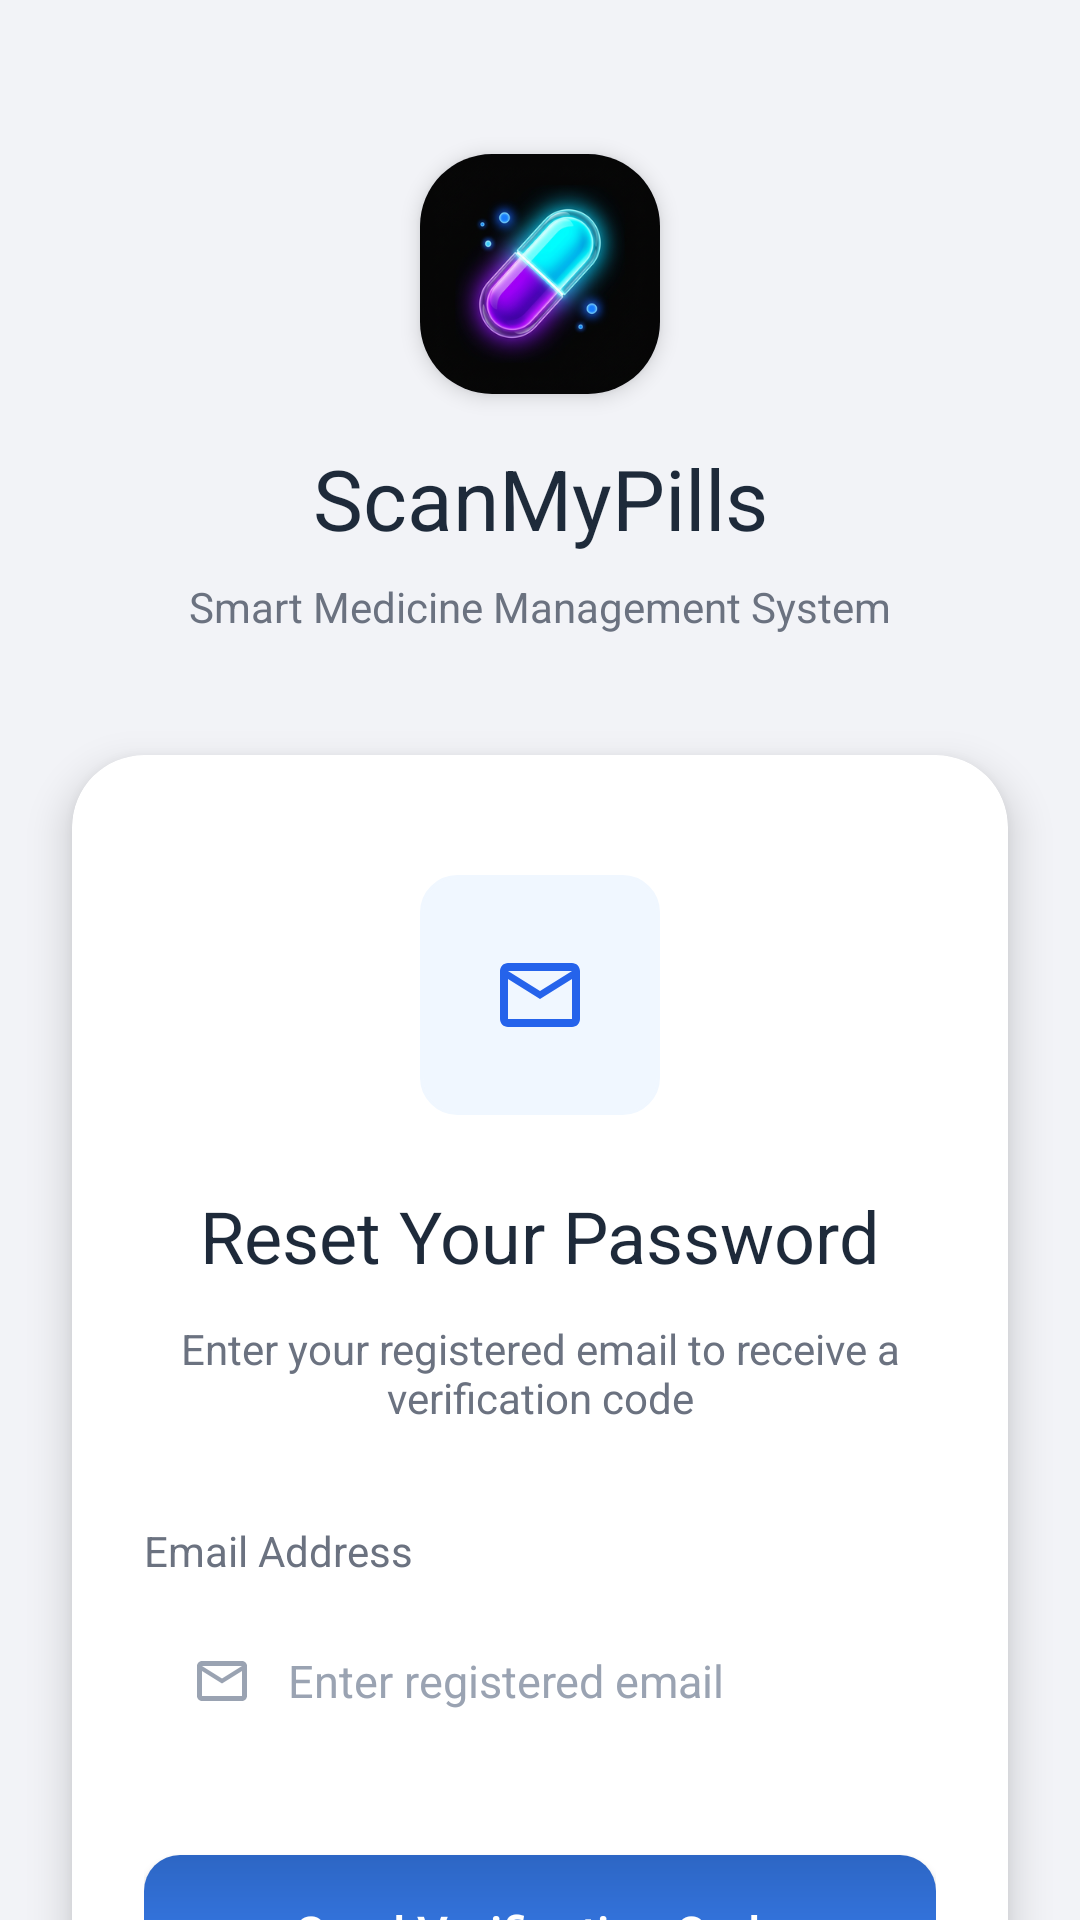

Reconstruct the res/layout file that produces this screen, plus the resources it refers to.
<!-- AndroidManifest.xml: application theme Theme.ScanmyPills -->
<!-- res/layout/activity_reset_password.xml -->
<?xml version="1.0" encoding="utf-8"?>
<androidx.constraintlayout.widget.ConstraintLayout xmlns:android="http://schemas.android.com/apk/res/android"
    xmlns:app="http://schemas.android.com/apk/res-auto"
    xmlns:tools="http://schemas.android.com/tools"
    android:layout_width="match_parent"
    android:layout_height="match_parent"
    android:background="@color/bg_light_grey"
    tools:context=".ResetPasswordActivity">

    <androidx.constraintlayout.widget.Guideline
        android:id="@+id/guideline_top"
        android:layout_width="wrap_content"
        android:layout_height="wrap_content"
        android:orientation="horizontal"
        app:layout_constraintGuide_percent="0.08" />

    
    <com.google.android.material.card.MaterialCardView
        android:id="@+id/card_logo_wrapper"
        android:layout_width="80dp"
        android:layout_height="80dp"
        app:cardCornerRadius="24dp"
        app:cardElevation="4dp"
        app:layout_constraintEnd_toEndOf="parent"
        app:layout_constraintStart_toStartOf="parent"
        app:layout_constraintTop_toTopOf="@id/guideline_top"
        app:strokeWidth="0dp">

        <ImageView
            android:id="@+id/iv_logo"
            android:layout_width="match_parent"
            android:layout_height="match_parent"
            android:scaleType="centerCrop"
            android:src="@drawable/ic_app_logo" />

    </com.google.android.material.card.MaterialCardView>

    <TextView
        android:id="@+id/tv_app_name"
        android:layout_width="wrap_content"
        android:layout_height="wrap_content"
        android:layout_marginTop="16dp"
        android:fontFamily="sans-serif-bold"
        android:text="ScanMyPills"
        android:textColor="@color/text_dark_navy"
        android:textSize="28sp"
        app:layout_constraintEnd_toEndOf="parent"
        app:layout_constraintStart_toStartOf="parent"
        app:layout_constraintTop_toBottomOf="@id/card_logo_wrapper" />

    <TextView
        android:id="@+id/tv_app_subtitle"
        android:layout_width="wrap_content"
        android:layout_height="wrap_content"
        android:layout_marginTop="8dp"
        android:fontFamily="sans-serif"
        android:text="Smart Medicine Management System"
        android:textColor="@color/text_soft_grey"
        android:textSize="14sp"
        app:layout_constraintEnd_toEndOf="parent"
        app:layout_constraintStart_toStartOf="parent"
        app:layout_constraintTop_toBottomOf="@+id/tv_app_name" />

    
    <androidx.cardview.widget.CardView
        android:id="@+id/card_reset"
        android:layout_width="0dp"
        android:layout_height="wrap_content"
        android:layout_marginStart="24dp"
        android:layout_marginTop="40dp"
        android:layout_marginEnd="24dp"
        app:cardBackgroundColor="@color/white"
        app:cardCornerRadius="24dp"
        app:cardElevation="8dp"
        app:layout_constraintEnd_toEndOf="parent"
        app:layout_constraintStart_toStartOf="parent"
        app:layout_constraintTop_toBottomOf="@+id/tv_app_subtitle">

        <LinearLayout
            android:layout_width="match_parent"
            android:layout_height="wrap_content"
            android:gravity="center_horizontal"
            android:orientation="vertical"
            android:padding="24dp">

            
            <FrameLayout
                android:layout_width="80dp"
                android:layout_height="80dp"
                android:layout_marginTop="16dp"
                android:background="@drawable/bg_acceptance"
                android:backgroundTint="#F0F7FF">

                <ImageView
                    android:layout_width="32dp"
                    android:layout_height="32dp"
                    android:layout_gravity="center"
                    android:src="@drawable/ic_email"
                    app:tint="@color/btn_blue" />
            </FrameLayout>

            <TextView
                android:id="@+id/tv_reset_title"
                android:layout_width="wrap_content"
                android:layout_height="wrap_content"
                android:layout_marginTop="24dp"
                android:fontFamily="sans-serif-bold"
                android:text="Reset Your Password"
                android:textColor="@color/text_dark_navy"
                android:textSize="24sp" />

            <TextView
                android:id="@+id/tv_reset_subtitle"
                android:layout_width="wrap_content"
                android:layout_height="wrap_content"
                android:layout_marginTop="12dp"
                android:gravity="center"
                android:text="Enter your registered email to receive a verification code"
                android:textColor="@color/text_soft_grey"
                android:textSize="14sp" />

            <TextView
                android:layout_width="match_parent"
                android:layout_height="wrap_content"
                android:layout_marginTop="32dp"
                android:text="Email Address"
                android:textColor="@color/text_soft_grey"
                android:textSize="14sp" />

            <LinearLayout
                android:layout_width="match_parent"
                android:layout_height="52dp"
                android:layout_marginTop="8dp"
                android:background="@drawable/bg_input_field"
                android:gravity="center_vertical"
                android:orientation="horizontal"
                android:paddingStart="16dp"
                android:paddingEnd="16dp">

                <ImageView
                    android:layout_width="20dp"
                    android:layout_height="20dp"
                    android:src="@drawable/ic_email"
                    app:tint="@color/text_skip_grey" />

                <EditText
                    android:id="@+id/et_email"
                    android:layout_width="match_parent"
                    android:layout_height="match_parent"
                    android:background="@android:color/transparent"
                    android:hint="Enter registered email"
                    android:inputType="textEmailAddress"
                    android:paddingStart="12dp"
                    android:textColor="@color/text_dark_navy"
                    android:textColorHint="@color/text_skip_grey"
                    android:textSize="15sp" />
            </LinearLayout>

            <androidx.appcompat.widget.AppCompatButton
                android:id="@+id/btn_send_code"
                android:layout_width="match_parent"
                android:layout_height="52dp"
                android:layout_marginTop="32dp"
                android:background="@drawable/bg_btn_gradient"
                android:fontFamily="sans-serif-medium"
                android:text="Send Verification Code"
                android:textAllCaps="false"
                android:textColor="@android:color/white"
                android:textSize="16sp" />

            <LinearLayout
                android:layout_width="wrap_content"
                android:layout_height="wrap_content"
                android:layout_marginTop="24dp"
                android:layout_marginBottom="8dp"
                android:orientation="horizontal">

                <TextView
                    android:layout_width="wrap_content"
                    android:layout_height="wrap_content"
                    android:text="Remember your password? "
                    android:textColor="@color/text_soft_grey"
                    android:textSize="14sp" />

                <TextView
                    android:id="@+id/tv_back_to_login"
                    android:layout_width="wrap_content"
                    android:layout_height="wrap_content"
                    android:text="Back to Login"
                    android:textColor="@color/btn_blue"
                    android:textSize="14sp" />
            </LinearLayout>

        </LinearLayout>
    </androidx.cardview.widget.CardView>

</androidx.constraintlayout.widget.ConstraintLayout>
<!-- resources referenced by this layout -->
<resources>
  <color name="bg_light_grey">#F2F3F7</color>
  <color name="btn_blue">#2563EB</color>
  <color name="text_dark_navy">#1E2A3A</color>
  <color name="text_skip_grey">#9AA3B2</color>
  <color name="text_soft_grey">#6B7280</color>
  <color name="white">#FFFFFFFF</color>
  <!-- drawable bg_acceptance (drawable) -->
  <?xml version="1.0" encoding="utf-8"?>
  <shape xmlns:android="http://schemas.android.com/apk/res/android">
      <solid android:color="#E8F5E9" />
      <stroke
          android:width="1dp"
          android:color="#81C784" />
      <corners android:radius="12dp" />
  </shape>
  <!-- drawable bg_btn_gradient (drawable) -->
  <?xml version="1.0" encoding="utf-8"?>
  <shape xmlns:android="http://schemas.android.com/apk/res/android">
      <gradient
          android:angle="-90"
          android:endColor="#3A82F8"
          android:startColor="#2D66C4" />
      <corners android:radius="12dp" />
  </shape>
  <!-- drawable ic_app_logo: png bitmap (drawable-hdpi, 26027 bytes) -->
  <!-- drawable ic_email (drawable) -->
  <?xml version="1.0" encoding="utf-8"?>
  <vector xmlns:android="http://schemas.android.com/apk/res/android"
      android:width="24dp"
      android:height="24dp"
      android:viewportWidth="24"
      android:viewportHeight="24">
      <path
          android:fillColor="#9AA3B2"
          android:pathData="M20,4H4C2.9,4 2,4.9 2,6V18C2,19.1 2.9,20 4,20H20C21.1,20 22,19.1 22,18V6C22,4.9 21.1,4 20,4M20,18H4V8L12,13L20,8V18M20,6L12,11L4,6H20Z" />
  </vector>
  <style name="Theme.ScanmyPills" parent="Base.Theme.ScanmyPills" />
  <style name="Base.Theme.ScanmyPills" parent="Theme.Material3.Light.NoActionBar">
          
          <item name="colorPrimary">@color/primary</item>
          <item name="colorPrimaryDark">@color/primary</item>
          <item name="colorAccent">@color/primary</item>
      </style>
  <color name="primary">#2563EB</color>
</resources>
